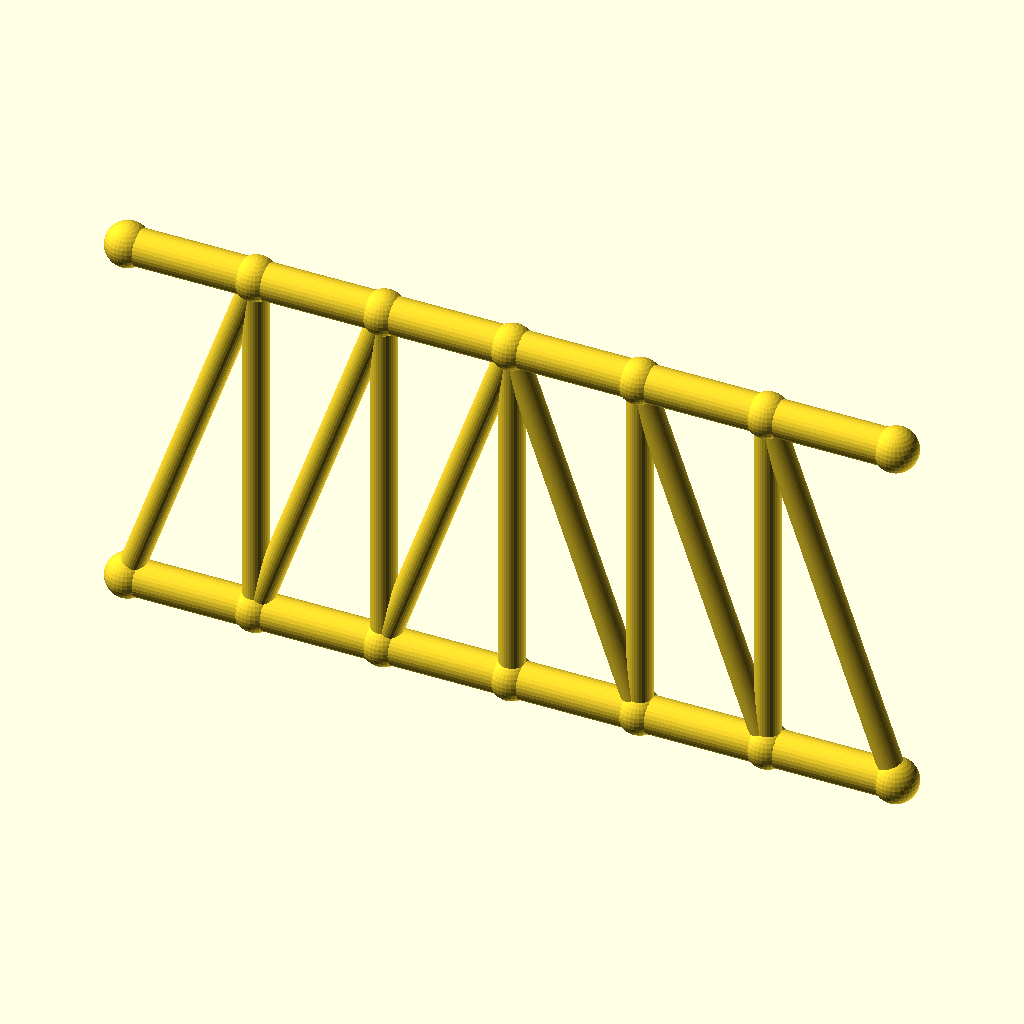
Cell 1 — every parameter at its default value.
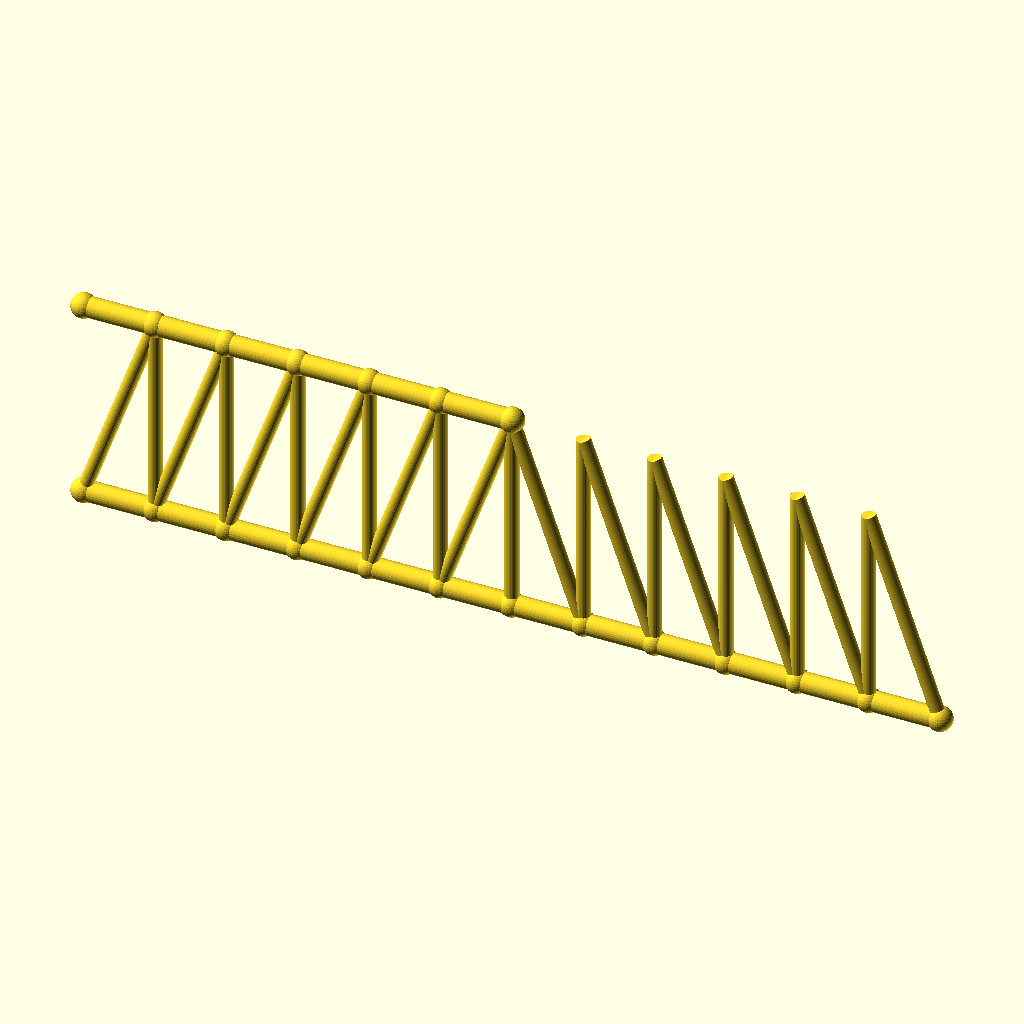
Cell 2 — panels set to 12, the other parameters unchanged.
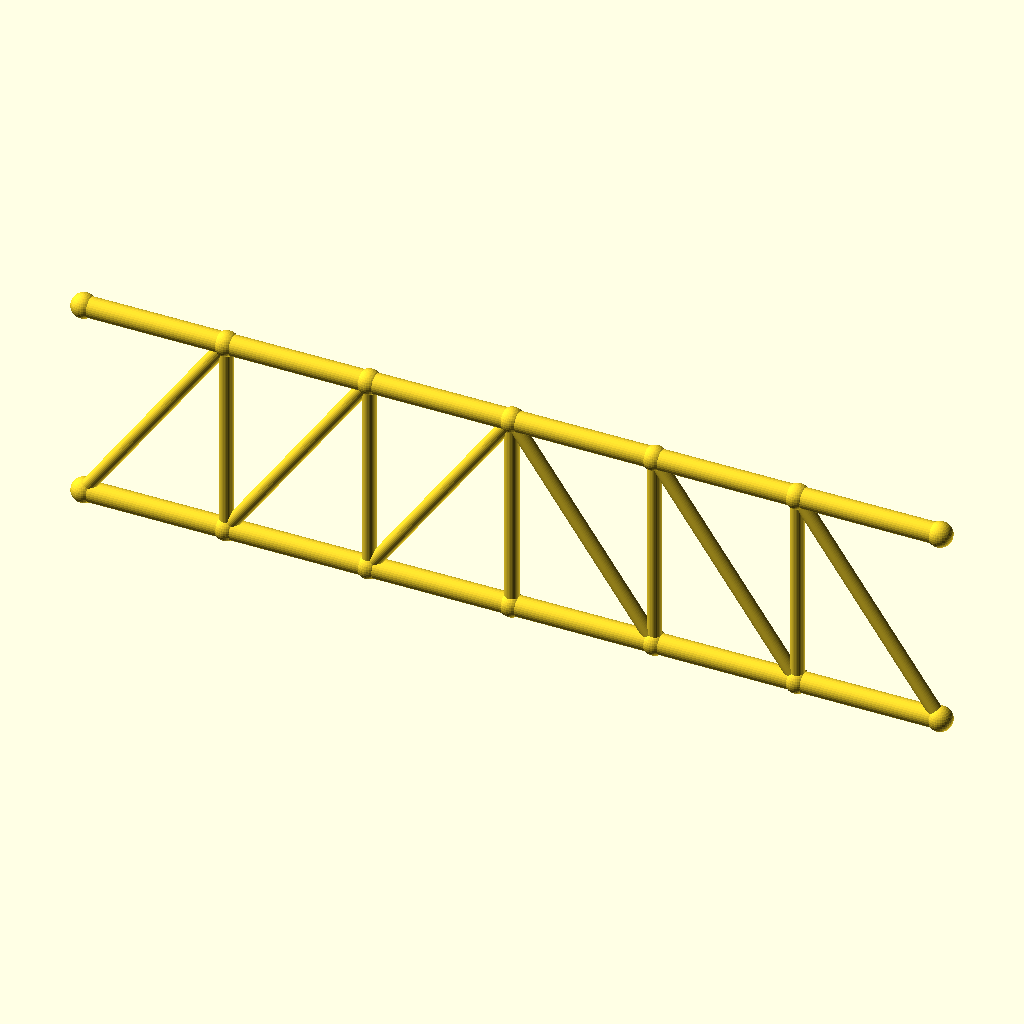
Cell 3: panel_p = 70 (everything else at default).
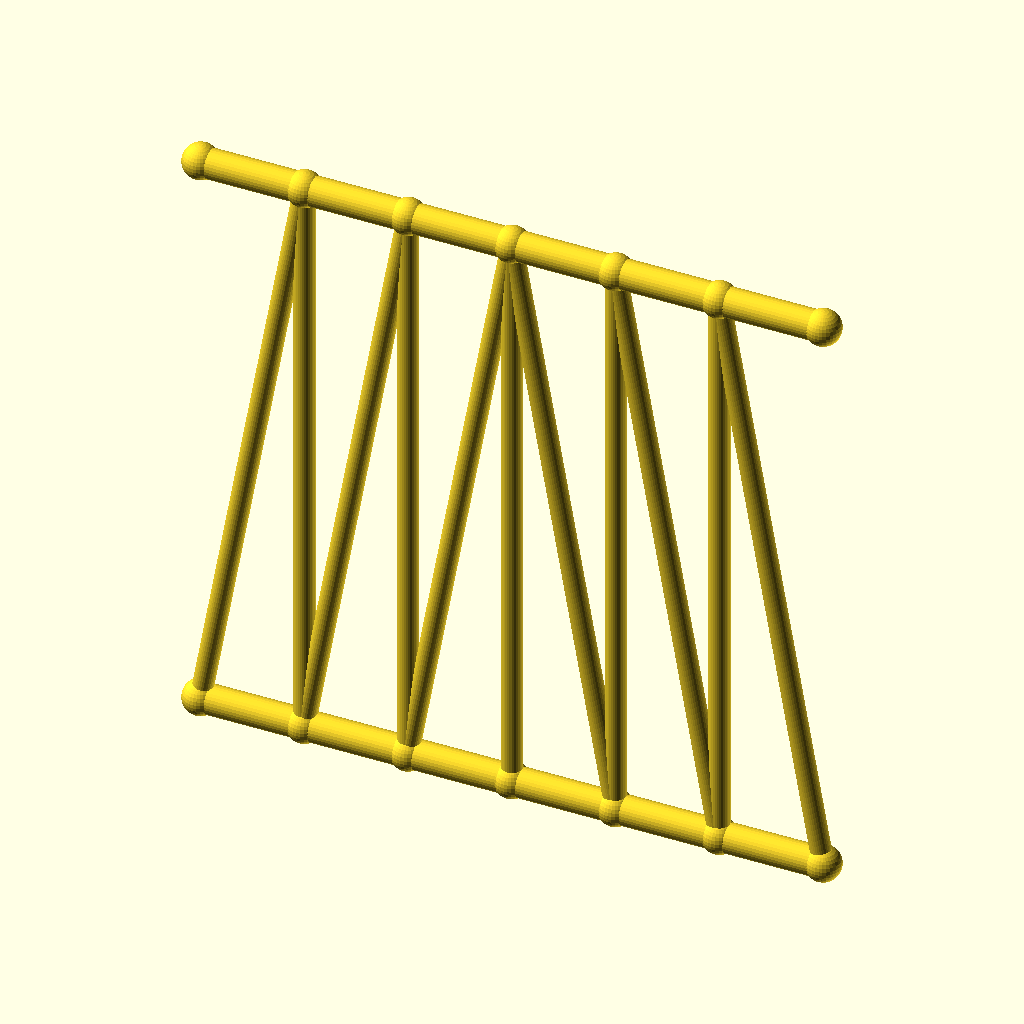
Cell 4: frame_h = 200 (everything else at default).
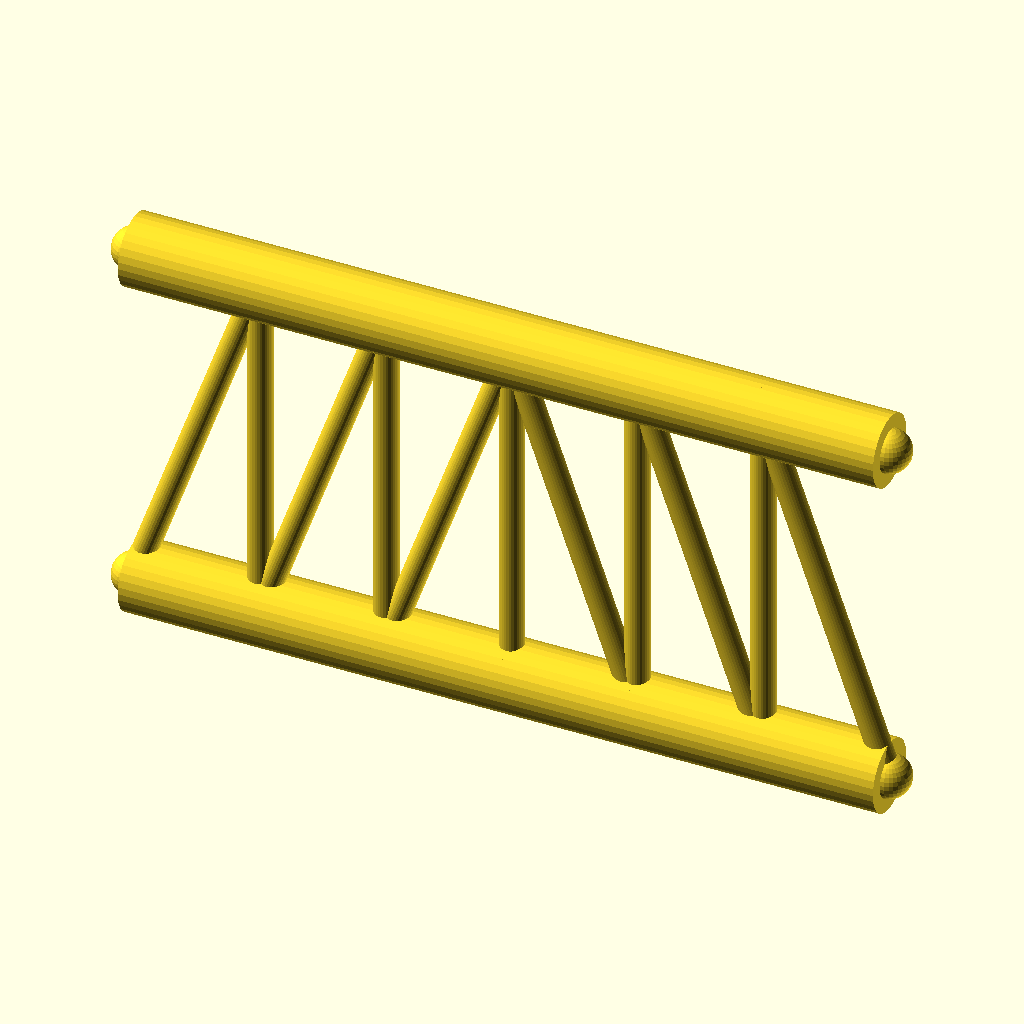
Cell 5: the same model with chord_r = 10.
All cells are drawn from the same view direction (rotation 55°, 0°, 25°, orthographic, colour scheme Cornfield), but the view is re-fitted for each cell, so position and scale can differ between cells as well as the parameter.
Source of the model, optional_data/gen2/trusses/part_0009.scad:
$fn = 32;

// ----------------------------------------------------------------------
// Pratt truss: span 210 mm, height 100 mm, 6 equal panels
// ----------------------------------------------------------------------

// --- parameters (mm) ---
panels = 6;               // number of equal panels
panel_p = 35;             // panel length, X
span = 210;               // span between the end joints
frame_h = 100;            // truss height, Z
chord_r = 5;              // chord member radius
diag_r = 3.4;             // diagonal member radius
vert_r = 3.4;             // vertical post radius
joint_r = 6;              // joint ball radius

module member(a, b, r) {
  /* rod: cylinder from joint a to joint b */
  d = b - a;
  length = norm(d);
  translate(a) rotate([0, acos(d[2] / length), atan2(d[1], d[0])])
    cylinder(h = length, r = r);
}

module joint(p, r) {
  /* ball at the joint centre */
  translate(p) sphere(r = r);
}

bottom = [for (i = [0 : panels]) [i * panel_p, 0, 0]];
top = [for (i = [0 : panels]) [i * panel_p, 0, frame_h]];

for (i = [0 : panels - 1]) member(bottom[i], bottom[i + 1], chord_r);
for (i = [0 : 5]) member(top[i], top[i + 1], chord_r);

/* vertical posts */
for (i = [1 : panels - 1]) member(bottom[i], top[i], vert_r);

/* diagonals lean toward mid-span */
for (i = [0 : panels - 1]) {
  if (i < panels / 2) {
    member(bottom[i], top[i + 1], diag_r);
  } else {
    member(top[i], bottom[i + 1], diag_r);
  }
}

/* joint balls */
for (i = [0 : panels]) joint(bottom[i], joint_r);
for (i = [0 : 6]) joint(top[i], joint_r);
Parameter table extracted from the source (name, type, default, range or options):
panels: number, default 6
panel_p: number, default 35
span: number, default 210
frame_h: number, default 100
chord_r: number, default 5
diag_r: number, default 3.4
vert_r: number, default 3.4
joint_r: number, default 6
